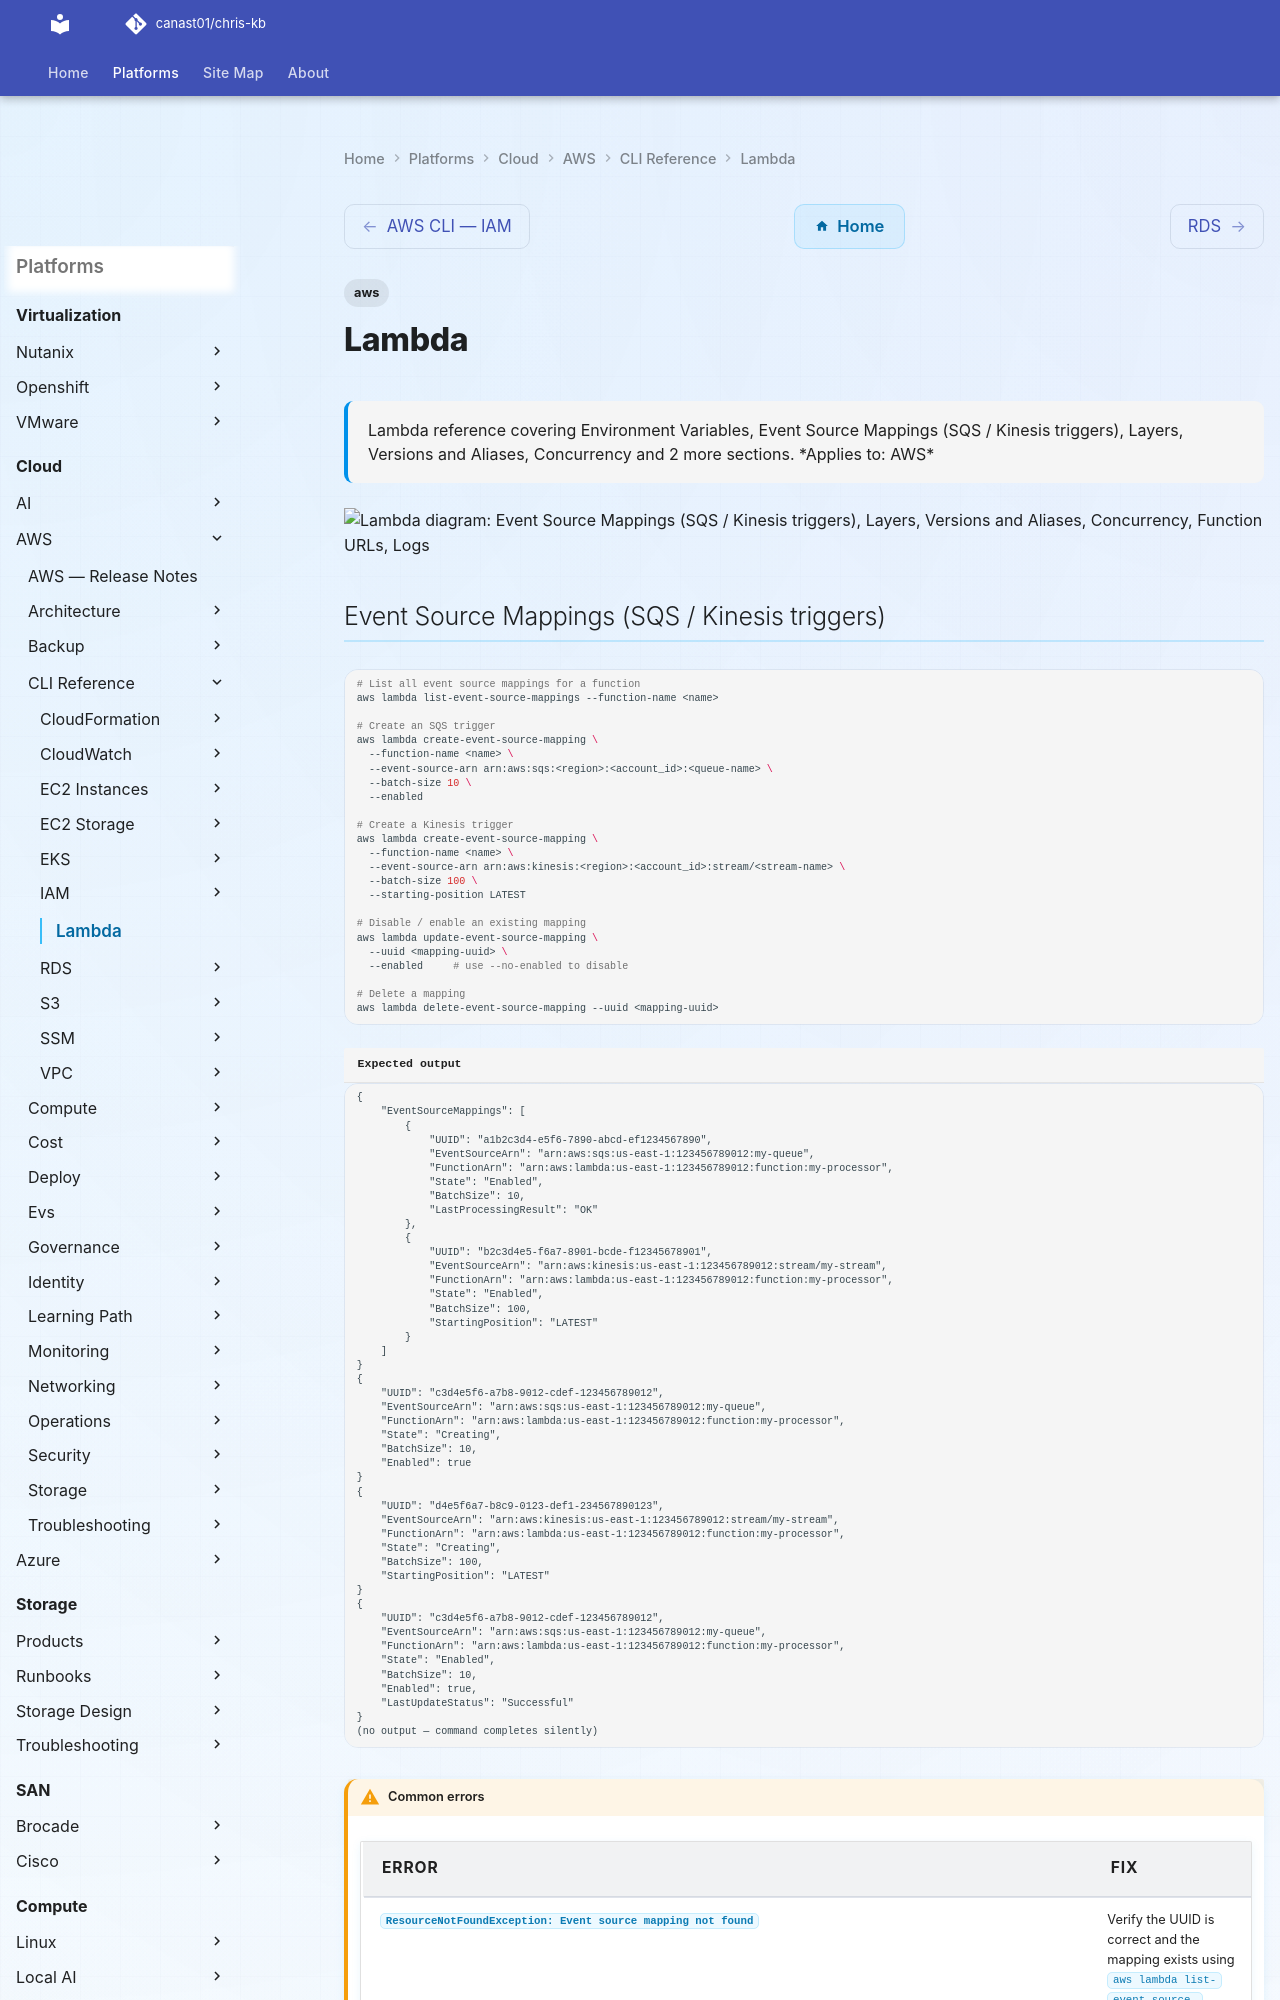

repository: canast01/chris-kb · page: cloud/aws/cli-reference/lambda/index.html · generator: mkdocs

---
tags:
  - aws
description: "Lambda reference covering Environment Variables, Event Source Mappings (SQS / Kinesis triggers), Layers, Versions and Aliases, Concurrency and 2 more..."
---
# Lambda

<div class="kb-summary">
Lambda reference covering Environment Variables, Event Source Mappings (SQS / Kinesis triggers), Layers, Versions and Aliases, Concurrency and 2 more sections.

*Applies to: AWS*
</div>

```d2
direction: down

event_source_mappings_sqs_kinesis_tr: "Event Source Mappings (SQS / Kinesis triggers)" {shape: rectangle}
layers_node: "Layers" {shape: rectangle}
versions_and_aliases: "Versions and Aliases" {shape: rectangle}
concurrency: "Concurrency" {shape: rectangle}
function_urls: "Function URLs" {shape: rectangle}
logs: "Logs" {shape: rectangle}

event_source_mappings_sqs_kinesis_tr -> layers_node: uses
layers_node -> versions_and_aliases: uses
versions_and_aliases -> concurrency: uses
concurrency -> function_urls: uses
function_urls -> logs: uses
```
